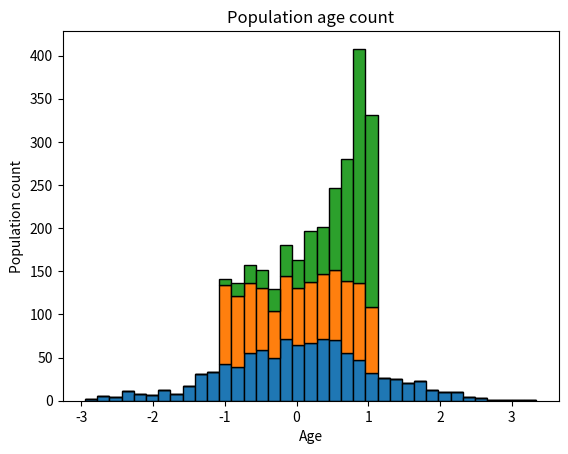

Python code for this plot:
import matplotlib.pyplot as plt
import numpy
x = numpy.random.randn(1000)
y = numpy.sin(x)
z = numpy.cos(x)
#plt.hist(x,bins="auto",edgecolor="k",alpha=0.5)
#plt.hist(y,bins="auto",ec="k")
#plt.hist(z,bins="auto",ec="k")
plt.hist([x,y,z],bins="auto",ec="k",stacked=True)
plt.xlabel("Age")
plt.ylabel("Population count")
plt.title("Population age count")
plt.show()